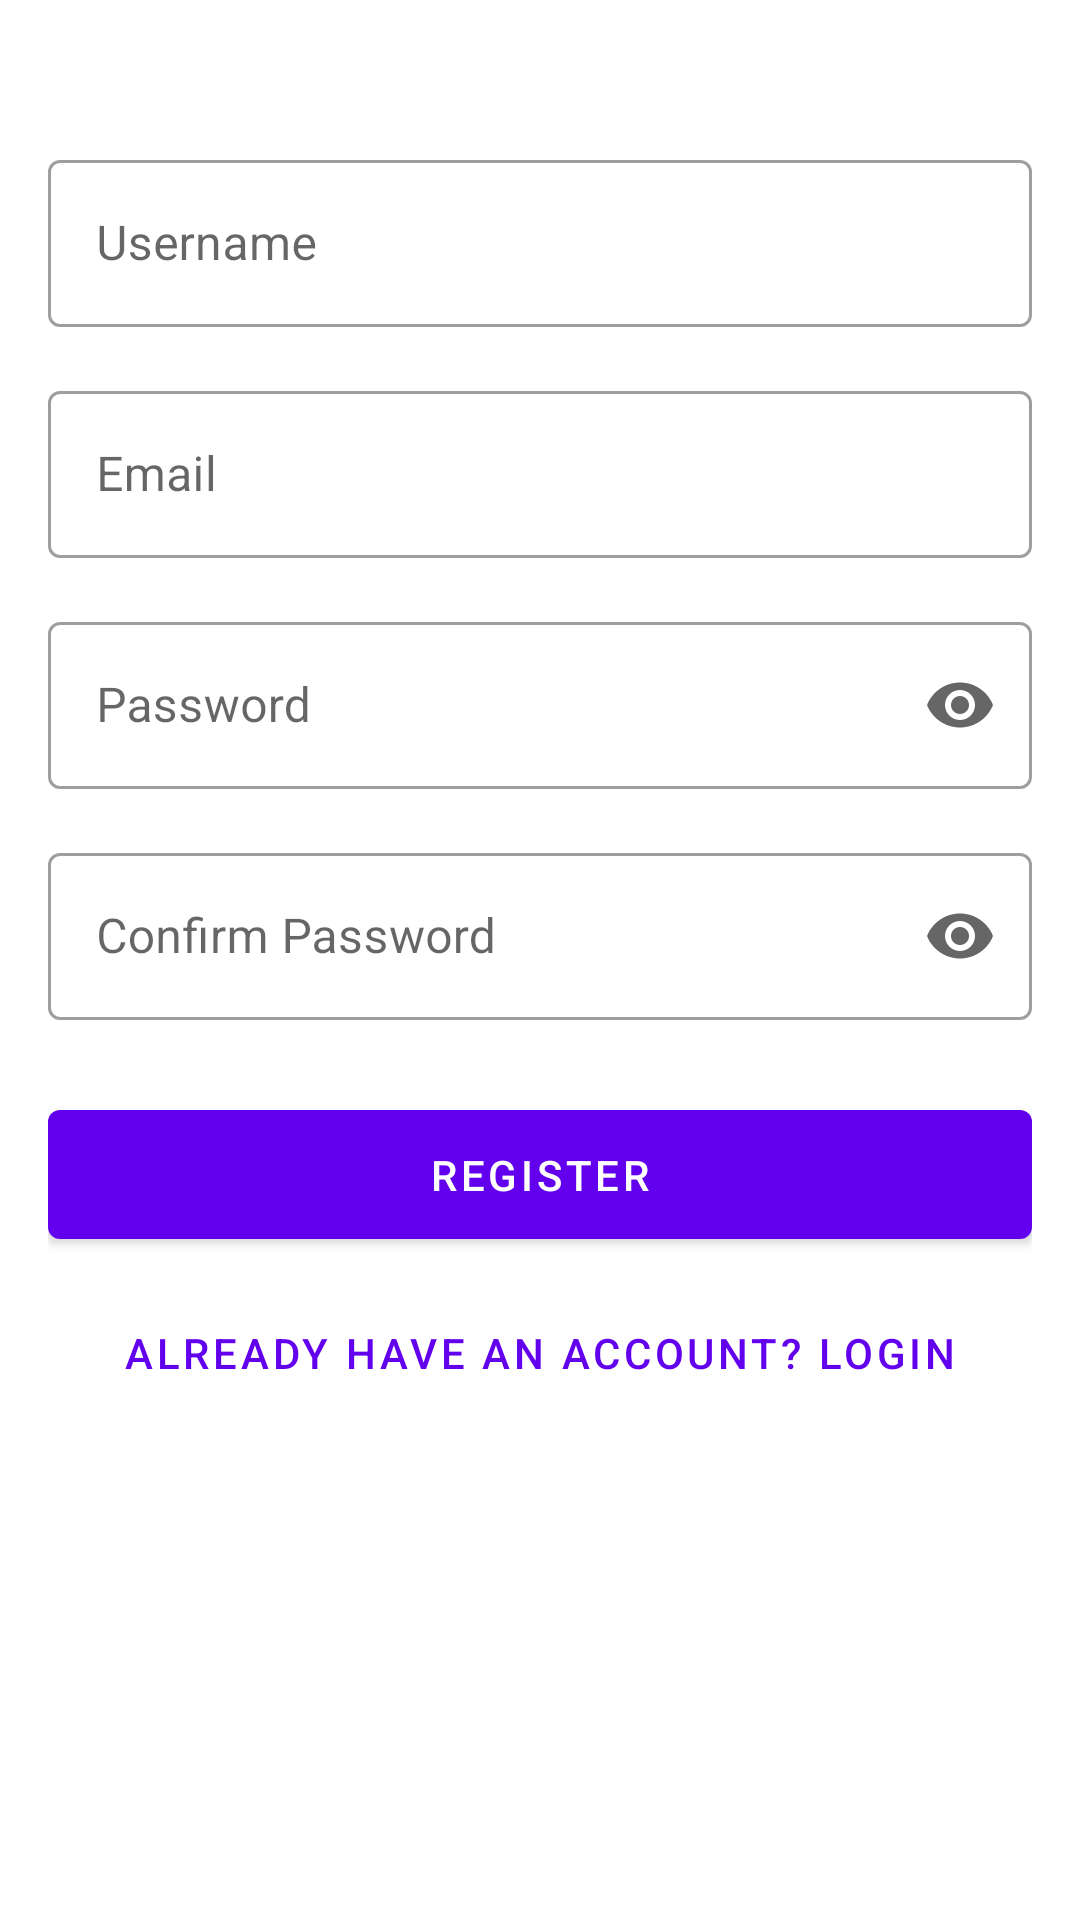

Produce the Android XML layout that renders to this screen, including the resource entries it uses.
<!-- AndroidManifest.xml: application theme Theme.CMCAndroid -->
<!-- res/layout/fragment_register.xml -->
<?xml version="1.0" encoding="utf-8"?>
<androidx.constraintlayout.widget.ConstraintLayout xmlns:android="http://schemas.android.com/apk/res/android"
    xmlns:app="http://schemas.android.com/apk/res-auto"
    android:layout_width="match_parent"
    android:layout_height="match_parent"
    android:padding="16dp">

    <com.google.android.material.textfield.TextInputLayout
        android:id="@+id/usernameLayout"
        style="@style/Widget.MaterialComponents.TextInputLayout.OutlinedBox"
        android:layout_width="match_parent"
        android:layout_height="wrap_content"
        android:layout_marginTop="32dp"
        android:hint="Username"
        app:layout_constraintTop_toTopOf="parent">

        <com.google.android.material.textfield.TextInputEditText
            android:id="@+id/usernameInput"
            android:layout_width="match_parent"
            android:layout_height="wrap_content"
            android:inputType="text" />

    </com.google.android.material.textfield.TextInputLayout>

    <com.google.android.material.textfield.TextInputLayout
        android:id="@+id/emailLayout"
        style="@style/Widget.MaterialComponents.TextInputLayout.OutlinedBox"
        android:layout_width="match_parent"
        android:layout_height="wrap_content"
        android:layout_marginTop="16dp"
        android:hint="Email"
        app:layout_constraintTop_toBottomOf="@id/usernameLayout">

        <com.google.android.material.textfield.TextInputEditText
            android:id="@+id/emailInput"
            android:layout_width="match_parent"
            android:layout_height="wrap_content"
            android:inputType="textEmailAddress" />

    </com.google.android.material.textfield.TextInputLayout>

    <com.google.android.material.textfield.TextInputLayout
        android:id="@+id/passwordLayout"
        style="@style/Widget.MaterialComponents.TextInputLayout.OutlinedBox"
        android:layout_width="match_parent"
        android:layout_height="wrap_content"
        android:layout_marginTop="16dp"
        android:hint="Password"
        app:endIconMode="password_toggle"
        app:layout_constraintTop_toBottomOf="@id/emailLayout">

        <com.google.android.material.textfield.TextInputEditText
            android:id="@+id/passwordInput"
            android:layout_width="match_parent"
            android:layout_height="wrap_content"
            android:inputType="textPassword" />

    </com.google.android.material.textfield.TextInputLayout>

    <com.google.android.material.textfield.TextInputLayout
        android:id="@+id/confirmPasswordLayout"
        style="@style/Widget.MaterialComponents.TextInputLayout.OutlinedBox"
        android:layout_width="match_parent"
        android:layout_height="wrap_content"
        android:layout_marginTop="16dp"
        android:hint="Confirm Password"
        app:endIconMode="password_toggle"
        app:layout_constraintTop_toBottomOf="@id/passwordLayout">

        <com.google.android.material.textfield.TextInputEditText
            android:id="@+id/confirmPasswordInput"
            android:layout_width="match_parent"
            android:layout_height="wrap_content"
            android:inputType="textPassword" />

    </com.google.android.material.textfield.TextInputLayout>

    <com.google.android.material.button.MaterialButton
        android:id="@+id/registerButton"
        android:layout_width="match_parent"
        android:layout_height="wrap_content"
        android:layout_marginTop="24dp"
        android:padding="12dp"
        android:text="Register"
        app:layout_constraintTop_toBottomOf="@id/confirmPasswordLayout" />

    <com.google.android.material.button.MaterialButton
        android:id="@+id/loginButton"
        style="@style/Widget.MaterialComponents.Button.TextButton"
        android:layout_width="wrap_content"
        android:layout_height="wrap_content"
        android:layout_marginTop="8dp"
        android:text="Already have an account? Login"
        app:layout_constraintEnd_toEndOf="parent"
        app:layout_constraintStart_toStartOf="parent"
        app:layout_constraintTop_toBottomOf="@id/registerButton" />

    <ProgressBar
        android:id="@+id/progressBar"
        android:layout_width="wrap_content"
        android:layout_height="wrap_content"
        android:visibility="gone"
        app:layout_constraintBottom_toBottomOf="parent"
        app:layout_constraintEnd_toEndOf="parent"
        app:layout_constraintStart_toStartOf="parent"
        app:layout_constraintTop_toTopOf="parent" />

</androidx.constraintlayout.widget.ConstraintLayout>
<!-- resources referenced by this layout -->
<resources>
  <style name="Theme.CMCAndroid" parent="Theme.MaterialComponents.DayNight.NoActionBar">
          <item name="colorPrimary">@color/purple_500</item>
          <item name="colorPrimaryVariant">@color/purple_700</item>
          <item name="colorOnPrimary">@color/white</item>
          <item name="colorSecondary">@color/teal_200</item>
          <item name="colorSecondaryVariant">@color/teal_700</item>
          <item name="colorOnSecondary">@color/black</item>
          <item name="android:statusBarColor">?attr/colorPrimaryVariant</item>
      </style>
  <color name="purple_500">#FF6200EE</color>
  <color name="purple_700">#FF3700B3</color>
  <color name="white">#FFFFFFFF</color>
  <color name="teal_200">#FF03DAC5</color>
  <color name="teal_700">#FF018786</color>
  <color name="black">#FF000000</color>
</resources>
